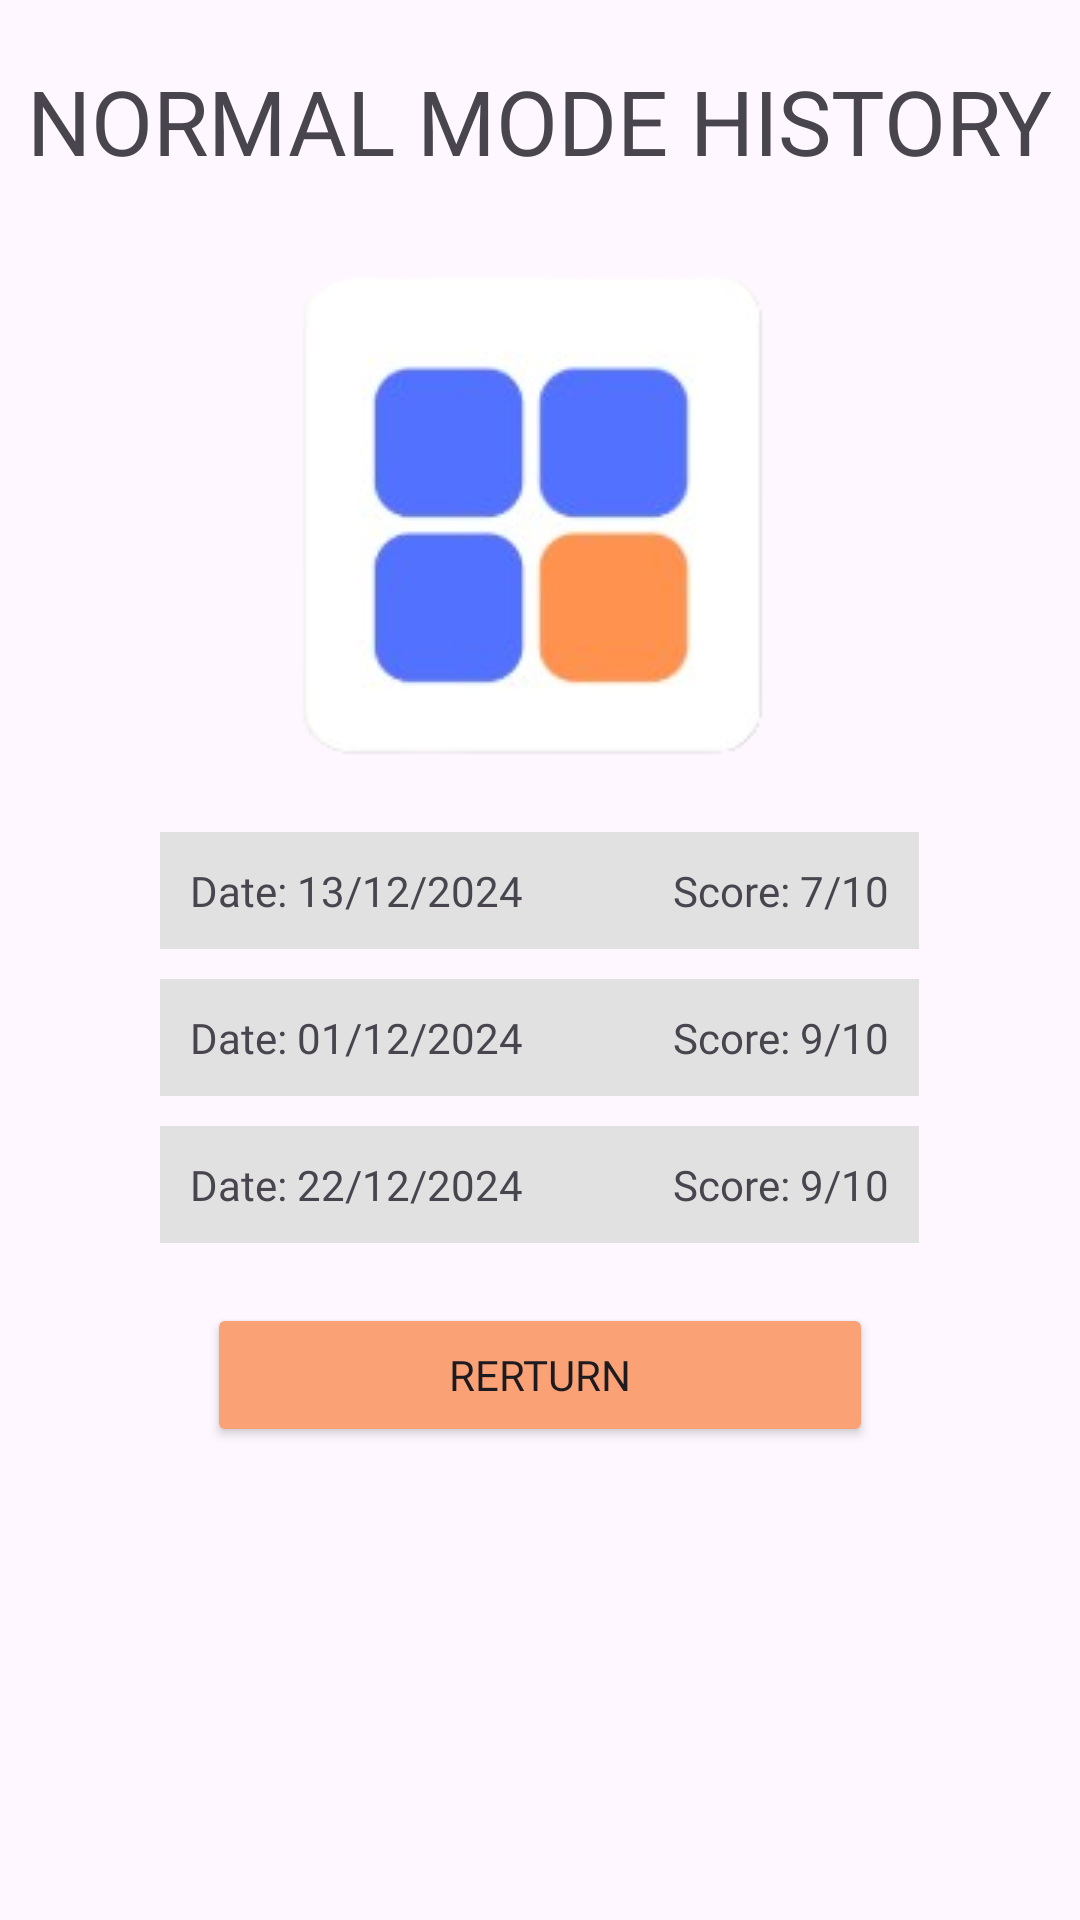

Here is an Android app screen rendered from its layout file. Give the layout XML and the strings, colors and styles it references.
<!-- AndroidManifest.xml: application theme Theme.CreativeMode -->
<!-- res/layout/activity_normal_history.xml -->
<?xml version="1.0" encoding="utf-8"?>
<LinearLayout
    xmlns:android="http://schemas.android.com/apk/res/android"
    android:layout_width="match_parent"
    android:layout_height="match_parent"
    android:orientation="vertical"
    android:gravity="center_horizontal">

    <TextView
        android:layout_marginTop="20dp"
        android:fontFamily="@font/anton_regular"
        android:layout_width="wrap_content"
        android:layout_height="wrap_content"
        android:textSize="30dp"
        android:text="NORMAL MODE HISTORY"/>

    <ImageView
        android:layout_marginTop="25dp"
        android:layout_width="wrap_content"
        android:layout_height="wrap_content"
        android:src="@drawable/n_icon"/>

    <LinearLayout
        android:layout_marginTop="20dp"
        android:layout_width="wrap_content"
        android:layout_height="wrap_content"
        android:background="#e1e1e1"
        android:orientation="horizontal"
        android:padding="10dp">

        <TextView
            android:layout_width="wrap_content"
            android:layout_height="wrap_content"
            android:layout_marginEnd="20dp"
            android:fontFamily="@font/anton_regular"
            android:text="Date: 13/12/2024" />

        <TextView
            android:layout_marginLeft="30dp"
            android:layout_width="wrap_content"
            android:layout_height="wrap_content"
            android:fontFamily="@font/anton_regular"
            android:text="Score: 7/10" />
    </LinearLayout>

    <LinearLayout
        android:layout_marginTop="10dp"
        android:layout_width="wrap_content"
        android:layout_height="wrap_content"
        android:background="#e1e1e1"
        android:orientation="horizontal"
        android:padding="10dp">

        <TextView
            android:layout_width="wrap_content"
            android:layout_height="wrap_content"
            android:layout_marginEnd="20dp"
            android:fontFamily="@font/anton_regular"
            android:text="Date: 01/12/2024" />

        <TextView
            android:layout_marginLeft="30dp"
            android:layout_width="wrap_content"
            android:layout_height="wrap_content"
            android:fontFamily="@font/anton_regular"
            android:text="Score: 9/10" />
    </LinearLayout>

    <LinearLayout
        android:layout_marginTop="10dp"
        android:layout_width="wrap_content"
        android:layout_height="wrap_content"
        android:background="#e1e1e1"
        android:orientation="horizontal"
        android:padding="10dp">

        <TextView
            android:layout_width="wrap_content"
            android:layout_height="wrap_content"
            android:layout_marginEnd="20dp"
            android:fontFamily="@font/anton_regular"
            android:text="Date: 22/12/2024" />

        <TextView
            android:layout_marginLeft="30dp"
            android:layout_width="wrap_content"
            android:layout_height="wrap_content"
            android:fontFamily="@font/anton_regular"
            android:text="Score: 9/10" />
    </LinearLayout>

    <Button
        android:id="@+id/btn_return_nhistory"
        android:backgroundTint="#FAA275"
        android:layout_marginTop="20dp"
        android:fontFamily="@font/anton_regular"
        android:layout_width="222dp"
        android:layout_height="wrap_content"
        android:text="RERTURN"/>

</LinearLayout>
<!-- resources referenced by this layout -->
<resources>
  <!-- drawable n_icon: png bitmap (drawable, 16448 bytes) -->
  <style name="Theme.CreativeMode" parent="Base.Theme.CreativeMode" />
  <style name="Base.Theme.CreativeMode" parent="Theme.Material3.DayNight.NoActionBar">
          
          
      </style>
</resources>
